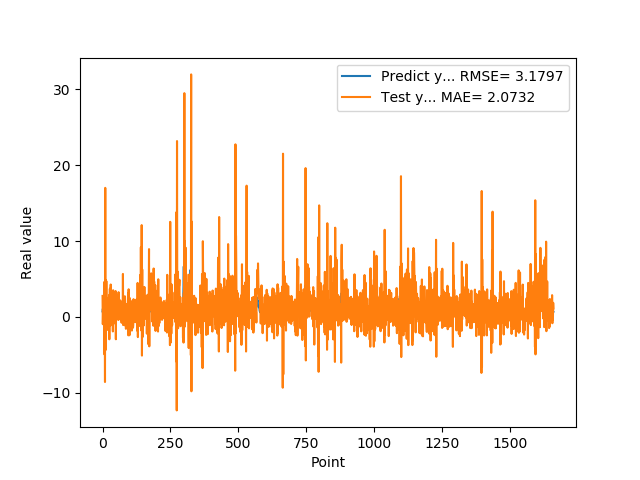

Data behind this chart, as committed beside it:
7.307389974590000614e-01, 2.767486340711370563e+00
1.074290990829999792e+00, -9.549293119722848111e-01
9.521890282630000035e-01, 5.481005154260562007e-01
9.879170060160000766e-01, 1.981392394901913656e+00
1.011654973029999960e+00, 3.760812846661969466e-01
0.000000000000000000e+00, 1.625122633399017635e+00
7.643579840659999736e-01, 4.596205907952024994e+00
7.788103222849999119e-01, -4.928115097985919846e+00
3.306220054629999794e+00, 3.438578317692495112e+00
1.055441975589999970e+00, -8.566771986400690153e+00
7.543110251430000801e-01, 1.699789242245799059e+01
7.915459871289999283e-01, -4.365936950537159689e+00
1.409499049189999909e+00, 4.844835451038212781e+00
8.875439763070001042e-01, -4.421912677983054762e-01
6.401469707490000660e-01, 4.724248265579072736e+00
5.082880258560000808e-01, 1.721482470723011138e-01
8.640019893649999450e-01, 1.642252149181025578e+00
5.725920200349999822e-01, -7.626910785072339438e-01
8.469420075419999971e-01, 2.505155796582650307e+00
9.181020259860001032e-01, -1.708725278735165443e+00
7.976629734039999420e-01, 1.594155851597013784e+00
9.608020186419998776e-01, 1.052323671687049433e+00
9.555831551549999192e-01, 7.723659307433713983e-02
3.470349907879999862e-01, 1.731291222730098722e+00
9.546210169789999256e-01, 2.868182804433394129e+00
1.293938040730000072e+00, -2.945647631821072476e+00
5.251880288119999962e-01, 2.032704351938186882e+00
4.773890078070000542e-01, 3.718670726929804715e+00
1.275226235389999907e+00, -1.187250576003519908e+00
8.723750114439999814e-01, -1.073252513035399591e+00
8.355640172959999390e-01, 4.274339369404631661e+00
7.321749925609999377e-01, -8.234187603358166241e-01
7.640249729160000225e-01, 2.079723741080775401e+00
4.072830080990000323e-01, 5.230977856667126114e-01
4.752210080619999610e-01, 2.083442665365351942e+00
8.781340122220000488e-01, -9.504584367721085059e-01
7.414129972460000717e-01, -6.202711291949716266e-01
1.258002042770000051e+00, 1.678123557769567453e+00
1.069700956339999953e+00, -1.908799874786100581e+00
7.274609804150000691e-01, 3.519652102161690443e+00
7.892770171170000459e-01, 1.497573427230683984e+00
6.237750053410000550e-01, 5.387185447717228737e-01
6.914690136910000007e-01, 2.087431554158094116e+00
8.557710051540000640e-01, -1.828322830489706174e-01
7.093830108640000187e-01, 3.925814547708373903e-01
1.014547944070000041e+00, 1.452212248513086390e+00
1.115731000900000103e+00, -8.555248634019382292e-01
4.182830154900000208e-01, 1.734376120861383486e+00
1.002280950550000105e+00, 3.417076273073532455e+00
1.218860983849999968e+00, -2.939453868190849306e+00
1.143296003339999922e+00, 2.722649270429091661e+00
6.528189778330000248e-01, 1.290877340990448374e+00
6.746559739110000731e-01, 2.901927751088142049e+00
6.009536385540000802e-01, 7.874130904875634163e-02
6.694570183749999348e-01, 1.725503614971948041e+00
6.538079977039999990e-01, -9.947731348023045039e-02
7.814120054240000224e-01, 6.916712801295985535e-01
1.206303954120000022e+00, -1.716908271979232237e-01
8.469259738919999725e-01, -4.047255902879061673e-01
8.286409974099999687e-01, 3.264418174074367407e+00
6.482390165329999787e-01, -1.370581598079891605e-01
... 1,599 more rows
